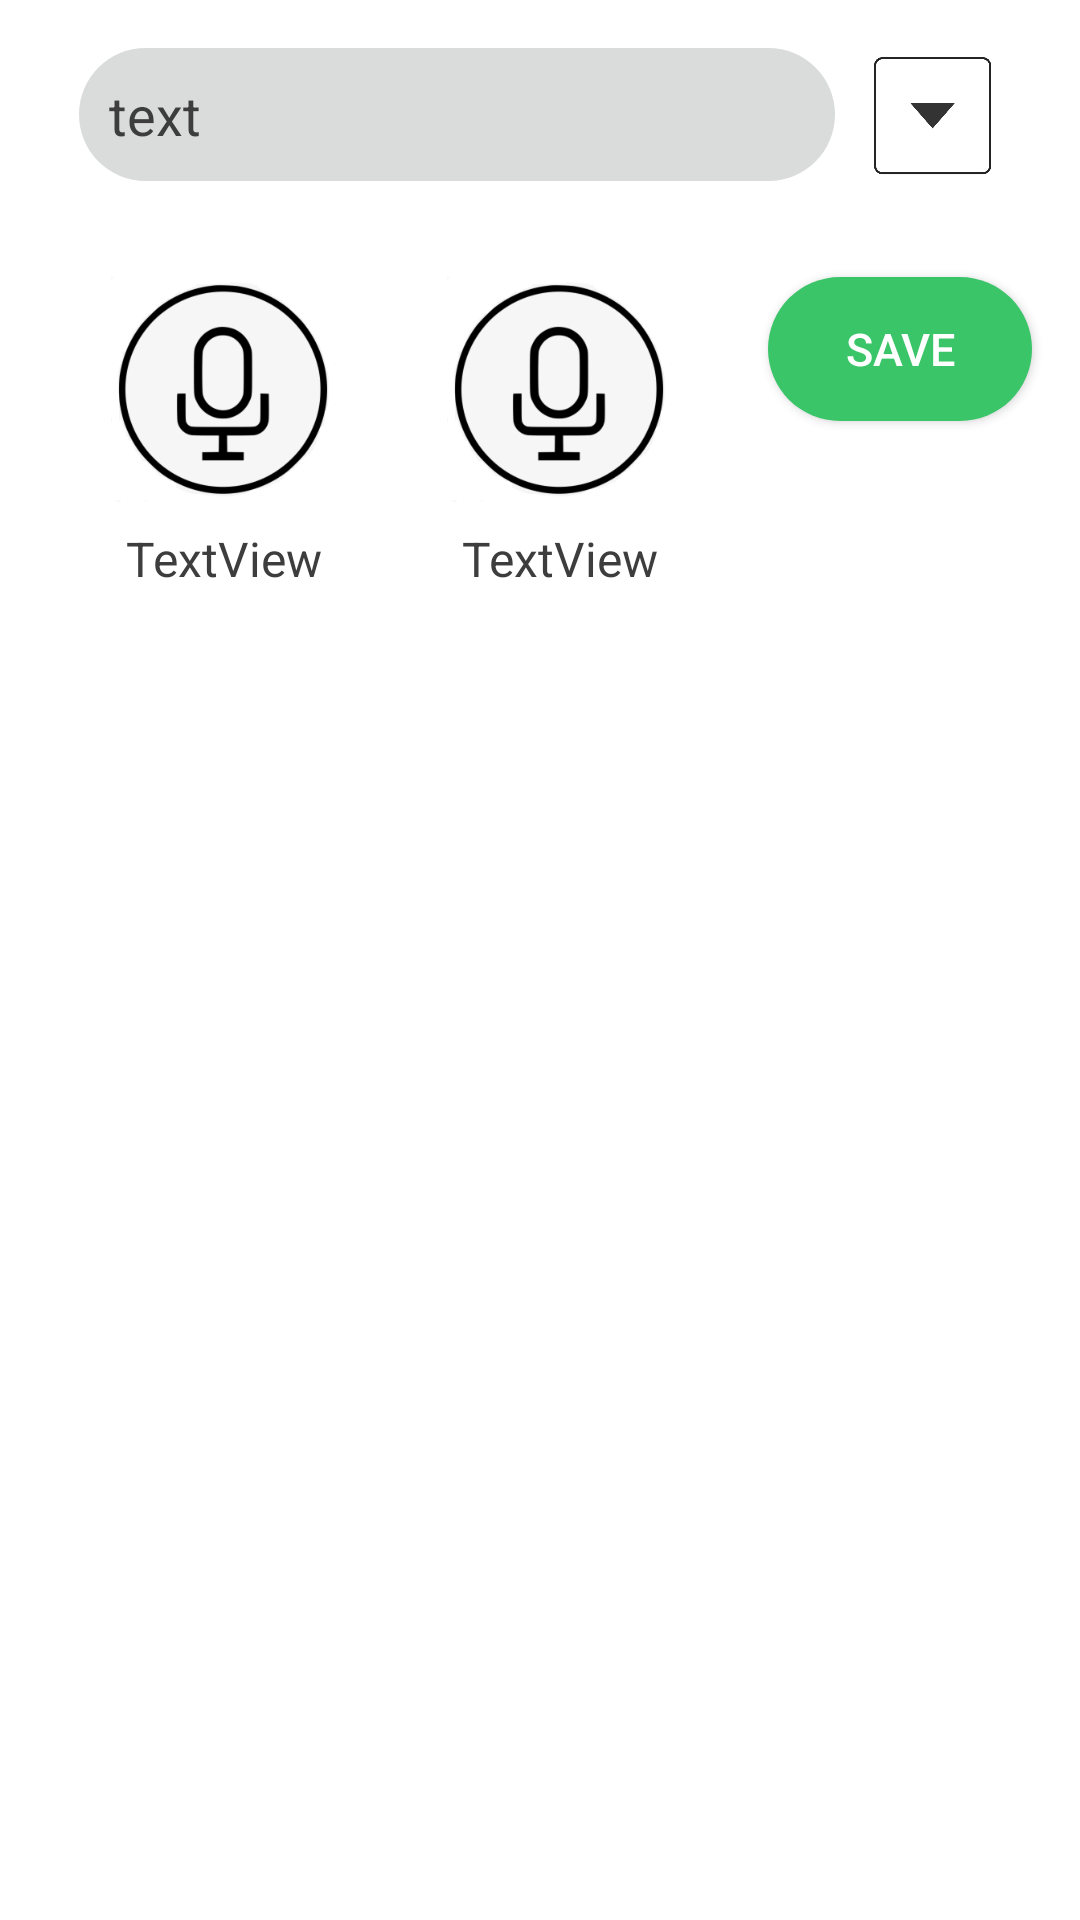

Produce the Android XML layout that renders to this screen, including the resource entries it uses.
<!-- AndroidManifest.xml: application theme Theme.Exam09 -->
<!-- res/layout/img_play_activity.xml -->
<?xml version="1.0" encoding="utf-8"?>
<androidx.constraintlayout.widget.ConstraintLayout xmlns:android="http://schemas.android.com/apk/res/android"
    xmlns:app="http://schemas.android.com/apk/res-auto"
    xmlns:tools="http://schemas.android.com/tools"
    android:layout_width="match_parent"
    android:layout_height="match_parent"
    android:background="@color/white">

    <ImageView
        android:id="@+id/imagePlayView"
        android:layout_width="0dp"
        android:layout_height="0dp"

        android:layout_marginTop="16dp"
        app:layout_constraintBottom_toBottomOf="parent"
        app:layout_constraintEnd_toEndOf="parent"
        app:layout_constraintHorizontal_bias="0.0"
        app:layout_constraintStart_toStartOf="parent"
        app:layout_constraintTop_toBottomOf="@+id/fnameText"
        app:layout_constraintVertical_bias="0.0"
        tools:srcCompat="@tools:sample/avatars" />

    <EditText
        android:id="@+id/fnameText"
        android:layout_width="wrap_content"
        android:layout_height="wrap_content"
        android:layout_marginStart="16dp"
        android:layout_marginTop="16dp"
        android:background="@drawable/border"
        android:ems="12"
        android:padding="10dp"
        android:text="text"
        android:textColor="#3d3d3d"
        android:textSize="18sp"
        android:maxLength="50"
        android:inputType="textPersonName"
        app:layout_constraintEnd_toStartOf="@+id/moreViewBtn"
        app:layout_constraintHorizontal_bias="0.5"
        app:layout_constraintStart_toStartOf="parent"
        app:layout_constraintTop_toTopOf="parent" />

    <ImageButton
        android:id="@+id/moreViewBtn"
        android:layout_width="45dp"
        android:layout_height="45dp"
        android:layout_marginTop="16dp"
        android:layout_marginEnd="16dp"
        android:padding="0dp"
        android:scaleType="centerCrop"
        app:layout_constraintEnd_toEndOf="parent"
        app:layout_constraintHorizontal_bias="0.5"
        app:layout_constraintStart_toEndOf="@+id/fnameText"
        app:layout_constraintTop_toTopOf="parent"
        app:srcCompat="@drawable/down_arrow" />


    <ImageButton
        android:id="@+id/recordFilenameBtn"
        android:layout_width="75dp"
        android:layout_height="75dp"
        android:layout_marginTop="32dp"
        android:padding="0dp"
        android:scaleType="centerCrop"
        android:src="@drawable/recognition_btn_states"
        app:layout_constraintEnd_toStartOf="@+id/recordBtn"
        app:layout_constraintHorizontal_chainStyle="spread_inside"
        app:layout_constraintStart_toStartOf="parent"
        app:layout_constraintTop_toBottomOf="@+id/fnameText"
        app:srcCompat="@drawable/before_record_btn_not_clicked" />

    <TextView
        android:id="@+id/filenameBtnText"
        android:layout_width="wrap_content"
        android:layout_height="wrap_content"
        android:layout_marginTop="8dp"
        android:text="TextView"
        android:textColor="#3d3d3d"
        android:textSize="16sp"
        app:layout_constraintEnd_toEndOf="@+id/recordFilenameBtn"
        app:layout_constraintStart_toStartOf="@+id/recordFilenameBtn"
        app:layout_constraintTop_toBottomOf="@+id/recordFilenameBtn" />

    <ImageButton
        android:id="@+id/recordBtn"
        android:layout_width="75dp"
        android:layout_height="75dp"
        android:layout_marginTop="32dp"
        android:layout_marginEnd="32dp"
        android:padding="0dp"
        android:scaleType="centerCrop"
        app:layout_constraintEnd_toStartOf="@+id/btnSave"
        app:layout_constraintTop_toBottomOf="@+id/fnameText"
        app:srcCompat="@drawable/before_record_btn_not_clicked" />

    <TextView
        android:id="@+id/recordBtnText"
        android:layout_width="wrap_content"
        android:layout_height="wrap_content"
        android:layout_marginTop="8dp"
        android:text="TextView"
        android:textColor="#3d3d3d"
        android:textSize="16sp"
        app:layout_constraintEnd_toEndOf="@+id/recordBtn"
        app:layout_constraintStart_toStartOf="@+id/recordBtn"
        app:layout_constraintTop_toBottomOf="@+id/recordBtn" />

    <androidx.appcompat.widget.AppCompatButton
        android:id="@+id/btnSave"
        android:layout_width="wrap_content"
        android:layout_height="wrap_content"
        android:layout_marginTop="32dp"
        android:layout_marginEnd="16dp"
        android:background="@drawable/button_border"
        android:text="@string/save_file"
        android:textColor="@color/white"
        android:textSize="15sp"
        app:layout_constraintEnd_toEndOf="parent"
        app:layout_constraintTop_toBottomOf="@+id/fnameText" />

    <ImageView
        android:id="@+id/settingImageView"
        android:layout_width="0dp"
        android:layout_height="0dp"
        android:layout_marginTop="16dp"
        app:layout_constraintBottom_toBottomOf="parent"
        app:layout_constraintEnd_toEndOf="parent"
        app:layout_constraintStart_toStartOf="parent"
        app:layout_constraintTop_toBottomOf="@+id/recordBtnText"
        tools:srcCompat="@tools:sample/avatars" />


</androidx.constraintlayout.widget.ConstraintLayout>
<!-- resources referenced by this layout -->
<resources>
  <color name="white">#FFFFFFFF</color>
  <!-- drawable before_record_btn_not_clicked: png bitmap (drawable, 20752 bytes) -->
  <!-- drawable border (drawable) -->
  <?xml version="1.0" encoding="utf-8"?>
  <selector xmlns:android="http://schemas.android.com/apk/res/android">
  
      <item
          android:bottom="1dp">
  
          <shape android:shape="rectangle">
              <solid android:color="#dadbdb"/>
              <corners
                  android:bottomRightRadius="100dp"
                  android:bottomLeftRadius="100dp"
                  android:topLeftRadius="100dp"
                  android:topRightRadius="100dp"/>
          </shape>
      </item>
  </selector>
  <!-- drawable button_border (drawable) -->
  <?xml version="1.0" encoding="utf-8"?>
  <selector xmlns:android="http://schemas.android.com/apk/res/android">
      <item
          android:bottom="1dp"
          android:state_pressed="false">
  
          <shape android:shape="rectangle">
              <solid android:color="#3ac569"/>
              <corners
                  android:bottomRightRadius="80dp"
                  android:bottomLeftRadius="80dp"
                  android:topLeftRadius="80dp"
                  android:topRightRadius="80dp"/>
          </shape>
      </item>
  
      <item
          android:bottom="1dp"
          android:state_pressed="true">
  
          <shape android:shape="rectangle">
              <solid android:color="#2da154"/>
              <corners
                  android:bottomRightRadius="80dp"
                  android:bottomLeftRadius="80dp"
                  android:topLeftRadius="80dp"
                  android:topRightRadius="80dp"/>
          </shape>
      </item>
  </selector>
  <!-- drawable down_arrow: png bitmap (drawable, 5539 bytes) -->
  <!-- drawable recognition_btn_states (drawable) -->
  <?xml version="1.0" encoding="utf-8"?>
  <selector xmlns:android="http://schemas.android.com/apk/res/android">
  <item android:drawable="@drawable/before_record_btn_not_clicked"
      android:state_pressed="false"></item>
      <item android:drawable="@drawable/start_record_btn"
          android:state_pressed="true"></item>
  </selector>
  <string name="save_file">save</string>
  <style name="Theme.Exam09" parent="Theme.MaterialComponents.DayNight.DarkActionBar">
          
          <item name="colorPrimary">@color/less_light_green</item>
          <item name="colorPrimaryVariant">@color/green</item>
          <item name="colorOnPrimary">@color/white</item>
          
          <item name="colorSecondary">@color/teal_200</item>
          <item name="colorSecondaryVariant">@color/teal_700</item>
          <item name="colorOnSecondary">@color/black</item>
          
          <item name="android:statusBarColor" tools:targetApi="l">?attr/colorPrimaryVariant</item>
          
      </style>
  <!-- drawable start_record_btn: png bitmap (drawable, 20831 bytes) -->
  <color name="less_light_green">#88dba3</color>
  <color name="green">#3ac569</color>
  <color name="teal_200">#FF03DAC5</color>
  <color name="teal_700">#FF018786</color>
  <color name="black">#FF000000</color>
</resources>
